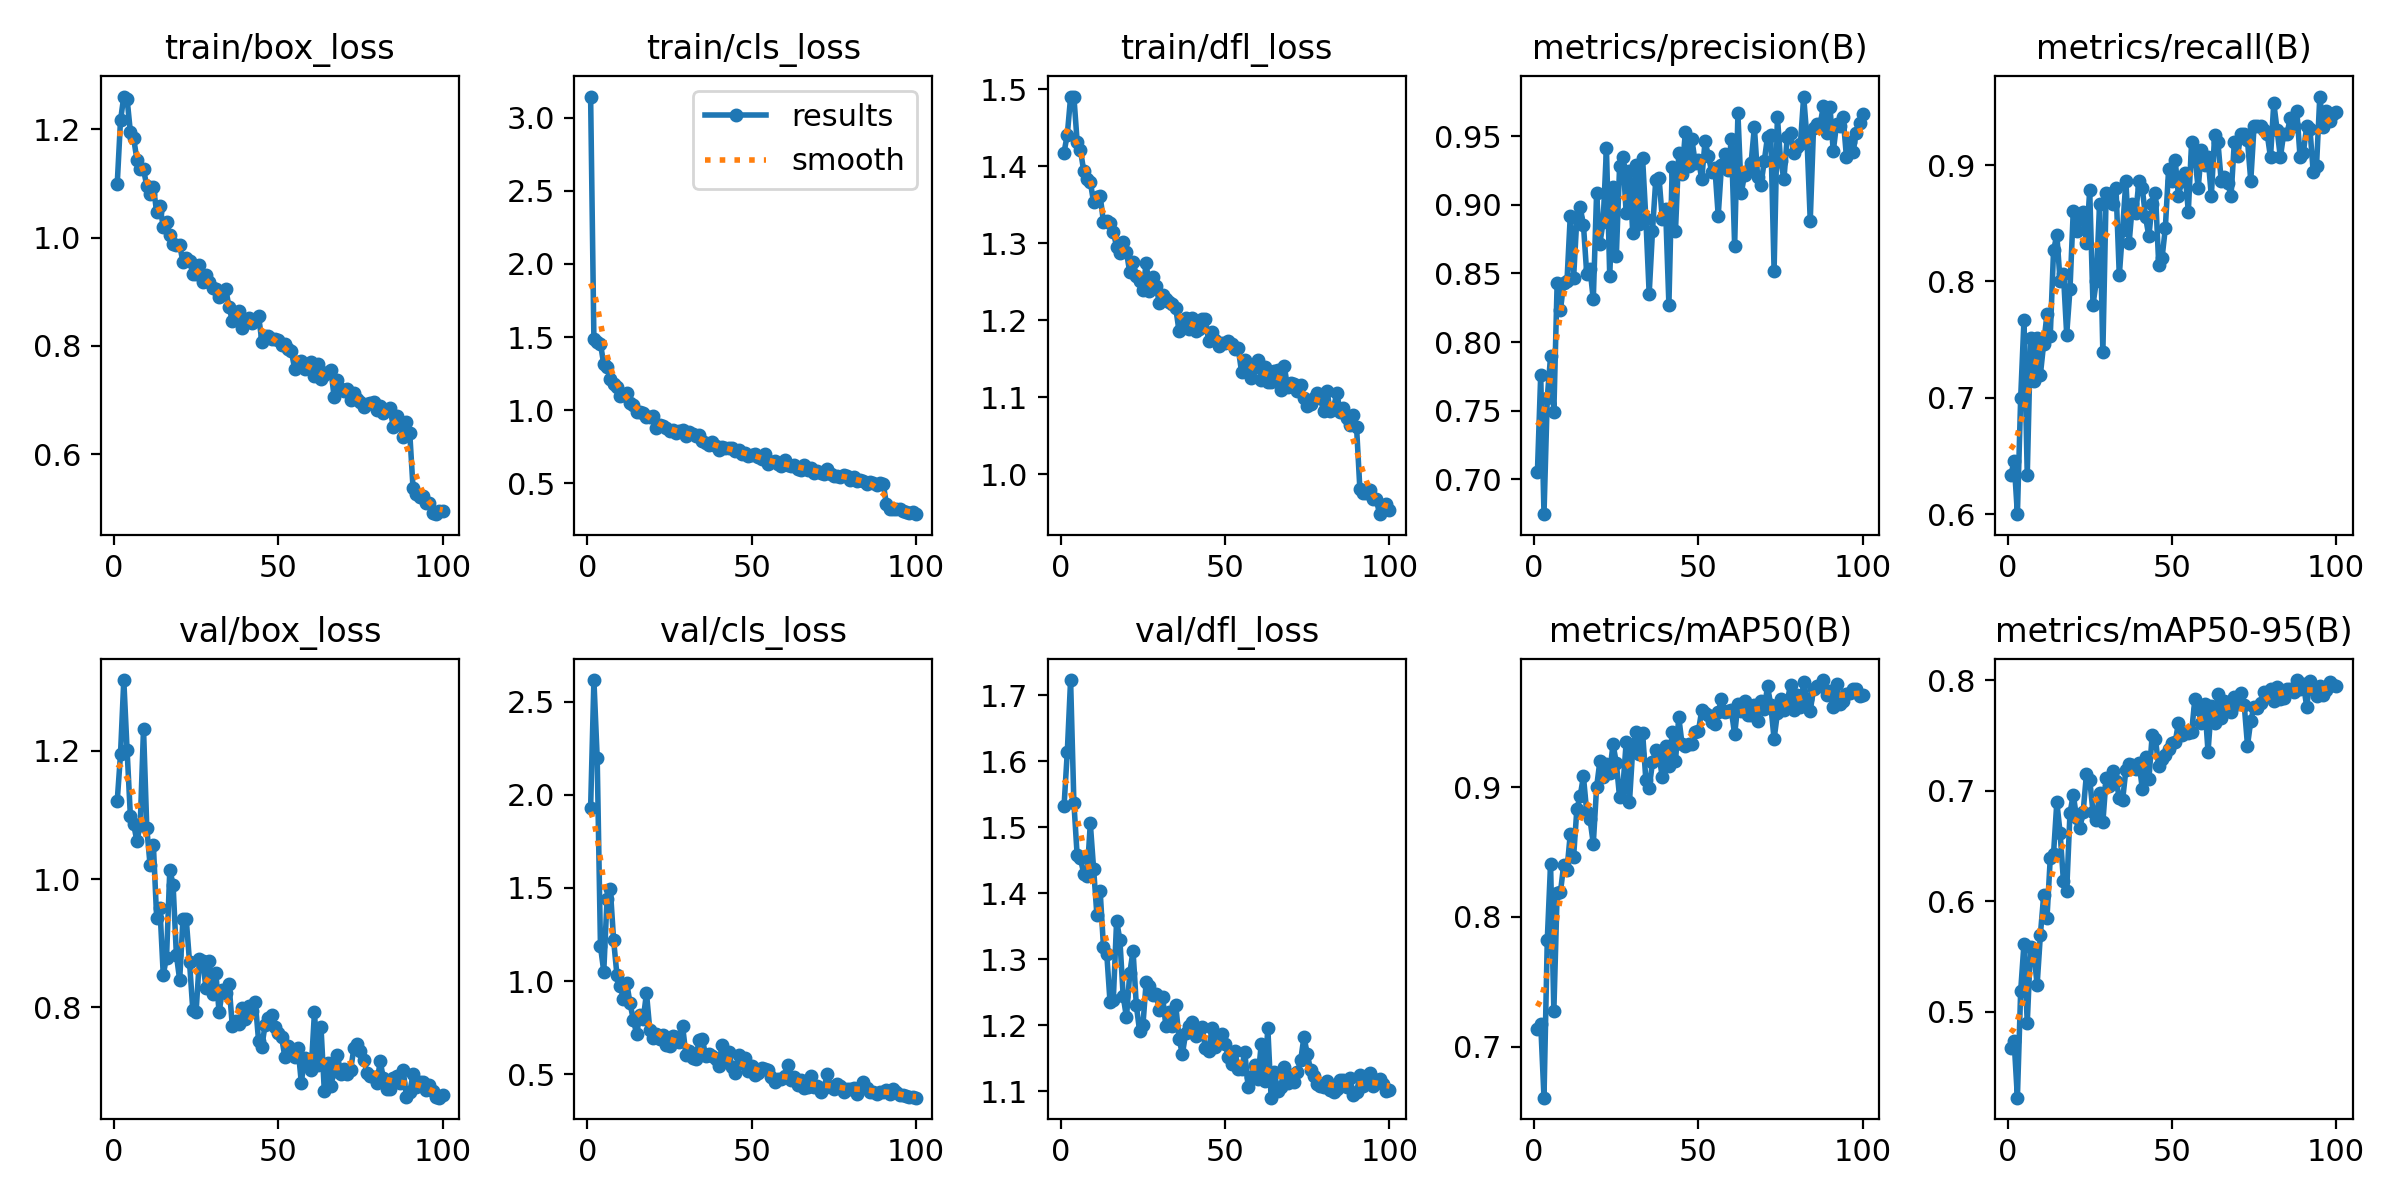

Data behind this chart, as committed beside it:
epoch, time, train/box_loss, train/cls_loss, train/dfl_loss, metrics/precision(B), metrics/recall(B), metrics/mAP50(B), metrics/mAP50-95(B), val/box_loss, val/cls_loss, val/dfl_loss, lr/pg0, lr/pg1, lr/pg2
1, 51.31, 1.099, 3.146, 1.418, 0.7052, 0.6333, 0.7137, 0.4675, 1.122, 1.928, 1.532, 0.0006585, 0.0006585, 0.0006585
2, 64.4, 1.217, 1.485, 1.441, 0.7758, 0.6458, 0.7179, 0.4739, 1.194, 2.616, 1.615, 0.001312, 0.001312, 0.001312
3, 77.59, 1.261, 1.464, 1.49, 0.6745, 0.6, 0.6607, 0.4222, 1.31, 2.197, 1.723, 0.001952, 0.001952, 0.001952
4, 90.93, 1.257, 1.454, 1.491, 0.7594, 0.7, 0.7822, 0.5187, 1.201, 1.186, 1.538, 0.001941, 0.001941, 0.001941
5, 104.2, 1.195, 1.313, 1.432, 0.7895, 0.7667, 0.841, 0.5613, 1.099, 1.051, 1.458, 0.001921, 0.001921, 0.001921
6, 117.5, 1.184, 1.297, 1.421, 0.7493, 0.6333, 0.7276, 0.4897, 1.085, 1.443, 1.453, 0.001901, 0.001901, 0.001901
7, 130.1, 1.144, 1.211, 1.394, 0.843, 0.7517, 0.8182, 0.5581, 1.059, 1.494, 1.43, 0.001881, 0.001881, 0.001881
8, 143.4, 1.126, 1.18, 1.384, 0.8233, 0.7146, 0.819, 0.5544, 1.085, 1.219, 1.426, 0.001861, 0.001861, 0.001861
9, 156.6, 1.126, 1.158, 1.38, 0.843, 0.7517, 0.8404, 0.524, 1.234, 1.035, 1.506, 0.001842, 0.001842, 0.001842
10, 169.5, 1.096, 1.095, 1.353, 0.8447, 0.72, 0.8365, 0.5697, 1.08, 0.9714, 1.437, 0.001822, 0.001822, 0.001822
11, 182.3, 1.08, 1.1, 1.36, 0.8922, 0.7467, 0.864, 0.6052, 1.021, 0.9059, 1.367, 0.001802, 0.001802, 0.001802
12, 195, 1.094, 1.114, 1.361, 0.8465, 0.7719, 0.8462, 0.5845, 1.053, 0.9886, 1.403, 0.001782, 0.001782, 0.001782
13, 208.2, 1.047, 1.051, 1.328, 0.8904, 0.7533, 0.8832, 0.639, 0.9396, 0.8798, 1.319, 0.001762, 0.001762, 0.001762
14, 221, 1.059, 1.034, 1.329, 0.8982, 0.8267, 0.8932, 0.6429, 0.9543, 0.7928, 1.309, 0.001743, 0.001743, 0.001743
15, 234.3, 1.02, 0.9869, 1.326, 0.8856, 0.84, 0.9084, 0.6895, 0.8511, 0.7159, 1.235, 0.001723, 0.001723, 0.001723
16, 246.9, 1.028, 0.9847, 1.315, 0.8497, 0.8, 0.8809, 0.6617, 0.8775, 0.8194, 1.239, 0.001703, 0.001703, 0.001703
17, 260, 1.005, 0.9826, 1.296, 0.8534, 0.8067, 0.8752, 0.6182, 1.015, 0.796, 1.359, 0.001683, 0.001683, 0.001683
18, 273, 0.9888, 0.9529, 1.288, 0.8311, 0.7544, 0.8565, 0.6093, 0.9908, 0.9354, 1.329, 0.001663, 0.001663, 0.001663
19, 286.3, 0.9856, 0.9528, 1.302, 0.9084, 0.7934, 0.9, 0.6796, 0.8817, 0.7387, 1.244, 0.001644, 0.001644, 0.001644
20, 299.2, 0.9865, 0.9571, 1.289, 0.8717, 0.8609, 0.9201, 0.6963, 0.8427, 0.6925, 1.212, 0.001624, 0.001624, 0.001624
21, 312.7, 0.9549, 0.8792, 1.262, 0.8877, 0.8433, 0.9083, 0.6754, 0.9375, 0.7161, 1.279, 0.001604, 0.001604, 0.001604
22, 325.5, 0.9634, 0.8981, 1.276, 0.9413, 0.8533, 0.9183, 0.6664, 0.9372, 0.6918, 1.313, 0.001584, 0.001584, 0.001584
23, 338.3, 0.957, 0.8926, 1.258, 0.848, 0.86, 0.9113, 0.6804, 0.8707, 0.7128, 1.23, 0.001564, 0.001564, 0.001564
24, 351.3, 0.9337, 0.8802, 1.251, 0.9129, 0.8333, 0.9333, 0.7147, 0.7957, 0.6575, 1.191, 0.001545, 0.001545, 0.001545
25, 364.4, 0.9324, 0.8601, 1.24, 0.8625, 0.8783, 0.9189, 0.7098, 0.7936, 0.6535, 1.2, 0.001525, 0.001525, 0.001525
26, 377.3, 0.9497, 0.866, 1.275, 0.9282, 0.78, 0.8923, 0.6807, 0.875, 0.703, 1.266, 0.001505, 0.001505, 0.001505
27, 390.6, 0.9174, 0.8408, 1.239, 0.9349, 0.8, 0.8996, 0.6734, 0.8721, 0.6973, 1.26, 0.001485, 0.001485, 0.001485
28, 403.7, 0.931, 0.8591, 1.256, 0.8937, 0.8667, 0.9347, 0.698, 0.8304, 0.6715, 1.246, 0.001465, 0.001465, 0.001465
29, 416.8, 0.9175, 0.8626, 1.244, 0.9249, 0.7391, 0.8885, 0.6711, 0.873, 0.7571, 1.247, 0.001446, 0.001446, 0.001446
30, 430.1, 0.9062, 0.8239, 1.223, 0.8795, 0.8757, 0.9297, 0.7113, 0.8206, 0.6024, 1.223, 0.001426, 0.001426, 0.001426
31, 443.3, 0.9047, 0.8494, 1.233, 0.9292, 0.8754, 0.9423, 0.7041, 0.8538, 0.6262, 1.243, 0.001406, 0.001406, 0.001406
32, 456.5, 0.8899, 0.8346, 1.227, 0.886, 0.8667, 0.9257, 0.7178, 0.7923, 0.5899, 1.198, 0.001386, 0.001386, 0.001386
33, 469.4, 0.8995, 0.8213, 1.224, 0.9339, 0.88, 0.9422, 0.709, 0.8271, 0.5797, 1.22, 0.001366, 0.001366, 0.001366
34, 482.5, 0.906, 0.831, 1.222, 0.8895, 0.8052, 0.9053, 0.6935, 0.8221, 0.6861, 1.199, 0.001347, 0.001347, 0.001347
35, 495.5, 0.8723, 0.7878, 1.216, 0.8351, 0.8442, 0.8996, 0.6912, 0.8372, 0.6916, 1.23, 0.001327, 0.001327, 0.001327
36, 508.2, 0.847, 0.7721, 1.186, 0.8808, 0.8865, 0.9192, 0.7185, 0.7717, 0.5965, 1.18, 0.001307, 0.001307, 0.001307
37, 520.9, 0.8541, 0.7599, 1.192, 0.9182, 0.8333, 0.9289, 0.7243, 0.7782, 0.6098, 1.156, 0.001287, 0.001287, 0.001287
38, 534, 0.8649, 0.7816, 1.203, 0.9197, 0.8667, 0.9239, 0.7228, 0.7743, 0.599, 1.188, 0.001267, 0.001267, 0.001267
39, 547, 0.8338, 0.7538, 1.189, 0.8895, 0.8584, 0.9079, 0.7198, 0.7993, 0.5806, 1.199, 0.001248, 0.001248, 0.001248
40, 559.9, 0.8449, 0.7281, 1.203, 0.897, 0.8867, 0.9317, 0.7253, 0.782, 0.5458, 1.205, 0.001228, 0.001228, 0.001228
41, 572.9, 0.8524, 0.7464, 1.186, 0.8272, 0.88, 0.9161, 0.7016, 0.8017, 0.6593, 1.184, 0.001208, 0.001208, 0.001208
42, 585.9, 0.843, 0.7409, 1.189, 0.9277, 0.8551, 0.9424, 0.7303, 0.7945, 0.5754, 1.191, 0.001188, 0.001188, 0.001188
43, 599, 0.848, 0.741, 1.202, 0.881, 0.8389, 0.9202, 0.71, 0.8088, 0.6216, 1.197, 0.001168, 0.001168, 0.001168
44, 611.7, 0.8561, 0.7384, 1.202, 0.9379, 0.8667, 0.9542, 0.7499, 0.7483, 0.5384, 1.166, 0.001149, 0.001149, 0.001149
45, 625, 0.8082, 0.7227, 1.173, 0.9228, 0.8762, 0.9333, 0.7464, 0.7389, 0.5076, 1.161, 0.001129, 0.001129, 0.001129
46, 637.7, 0.8192, 0.7245, 1.185, 0.9532, 0.8143, 0.9319, 0.7219, 0.7733, 0.6039, 1.196, 0.001109, 0.001109, 0.001109
47, 650.5, 0.8193, 0.6993, 1.175, 0.9286, 0.82, 0.9333, 0.7286, 0.7832, 0.5613, 1.168, 0.001089, 0.001089, 0.001089
48, 663.5, 0.812, 0.7039, 1.167, 0.9477, 0.8457, 0.9334, 0.732, 0.7874, 0.5853, 1.183, 0.001069, 0.001069, 0.001069
49, 676.2, 0.8123, 0.6824, 1.17, 0.9308, 0.8963, 0.9424, 0.7378, 0.7693, 0.5157, 1.187, 0.00105, 0.00105, 0.00105
50, 689.7, 0.8106, 0.6938, 1.171, 0.9327, 0.8867, 0.9437, 0.7427, 0.76, 0.5433, 1.172, 0.00103, 0.00103, 0.00103
51, 702.5, 0.8018, 0.7026, 1.173, 0.9187, 0.9045, 0.9596, 0.7437, 0.7537, 0.4953, 1.152, 0.00101, 0.00101, 0.00101
52, 715.7, 0.8042, 0.6803, 1.17, 0.9465, 0.8733, 0.9573, 0.7614, 0.7228, 0.5068, 1.142, 0.0009902, 0.0009902, 0.0009902
53, 728.6, 0.7946, 0.6618, 1.163, 0.9357, 0.8867, 0.9556, 0.7501, 0.7391, 0.5313, 1.161, 0.0009704, 0.0009704, 0.0009704
54, 741.7, 0.7901, 0.6967, 1.164, 0.9243, 0.8933, 0.9501, 0.7529, 0.7288, 0.527, 1.134, 0.0009506, 0.0009506, 0.0009506
55, 754.7, 0.7568, 0.6291, 1.134, 0.9267, 0.86, 0.9491, 0.7521, 0.7226, 0.5232, 1.134, 0.0009308, 0.0009308, 0.0009308
56, 767.8, 0.7705, 0.6416, 1.149, 0.8921, 0.92, 0.9578, 0.7528, 0.7374, 0.4845, 1.16, 0.000911, 0.000911, 0.000911
57, 780.6, 0.7724, 0.6521, 1.141, 0.9289, 0.9067, 0.9681, 0.7831, 0.6827, 0.4568, 1.107, 0.0008912, 0.0008912, 0.0008912
58, 793.9, 0.7569, 0.6313, 1.125, 0.9373, 0.88, 0.9581, 0.7741, 0.7209, 0.4766, 1.122, 0.0008714, 0.0008714, 0.0008714
59, 806.8, 0.7632, 0.6154, 1.139, 0.9257, 0.9133, 0.9585, 0.7608, 0.7133, 0.4766, 1.14, 0.0008516, 0.0008516, 0.0008516
60, 819.9, 0.7697, 0.6552, 1.148, 0.9477, 0.9, 0.9593, 0.7779, 0.7025, 0.4919, 1.119, 0.0008318, 0.0008318, 0.0008318
... 40 more rows
